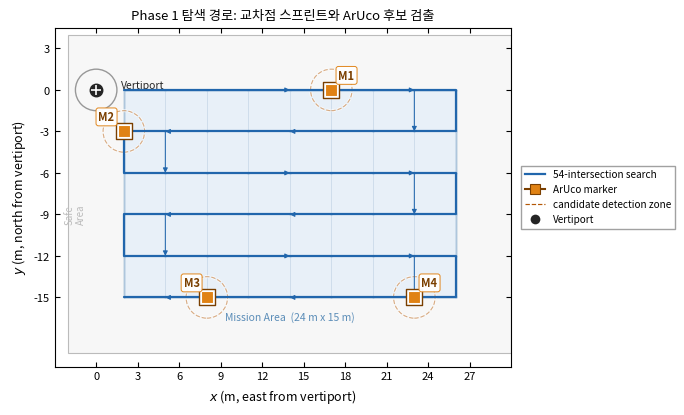

Here is the Python script that generated this plot:
#!/usr/bin/env python3
"""Generate the Phase 1 search-path report figure.

This figure is intentionally a mission-design figure, not a partial rosbag
trace. It shows the current ArUco layout, candidate-detection zones, and
the 54-intersection serpentine search route used by the technical plan.
"""

from __future__ import annotations

import argparse
from pathlib import Path

import matplotlib

matplotlib.use("Agg")
import matplotlib.font_manager as fm
import matplotlib.patheffects as pe
import matplotlib.pyplot as plt
from matplotlib.lines import Line2D
from matplotlib.patches import Rectangle

KO_FONT_PATH = Path("/usr/share/fonts/truetype/unfonts-core/UnDotum.ttf")
if KO_FONT_PATH.exists():
    fm.fontManager.addfont(str(KO_FONT_PATH))
    matplotlib.rcParams["font.family"] = fm.FontProperties(fname=str(KO_FONT_PATH)).get_name()
matplotlib.rcParams["axes.unicode_minus"] = False


START_X = 2.0
START_Y = 19.0
GRID_SPACING = 3.0
GRID_COL_OFFSET = 2.0
GRID_ROWS = 6
GRID_COLS = 9

MARKERS_WORLD = {
    1: (19.0, 19.0),
    2: (4.0, 16.0),
    3: (10.0, 4.0),
    4: (25.0, 4.0),
}
MARKERS = {
    mid: (x - START_X, y - START_Y)
    for mid, (x, y) in MARKERS_WORLD.items()
}

LABEL_OFFSETS = {
    1: (1.10, 1.05),
    2: (-1.25, 1.05),
    3: (-1.10, 1.05),
    4: (1.10, 1.05),
}


def build_serpentine() -> list[tuple[float, float]]:
    pts: list[tuple[float, float]] = []
    for row in range(GRID_ROWS):
        y = -row * GRID_SPACING
        cols = range(GRID_COLS) if row % 2 == 0 else range(GRID_COLS - 1, -1, -1)
        for col in cols:
            pts.append((GRID_COL_OFFSET + col * GRID_SPACING, y))
    return pts


def add_arrows(ax, pts: list[tuple[float, float]], color: str) -> None:
    step = max(1, len(pts) // 14)
    for i in range(step // 2, len(pts) - step, step):
        x0, y0 = pts[i]
        x1, y1 = pts[i + step]
        if (x1 - x0) ** 2 + (y1 - y0) ** 2 < 0.04:
            continue
        ax.annotate(
            "",
            xy=(x1, y1),
            xytext=(x0, y0),
            arrowprops=dict(
                arrowstyle="-|>",
                color=color,
                lw=0.75,
                mutation_scale=7,
                shrinkA=0,
                shrinkB=0,
            ),
            zorder=6,
        )


def draw_marker(ax, marker_id: int, x: float, y: float, colors: dict[str, str]) -> None:
    ax.scatter(
        [x],
        [y],
        marker="s",
        s=140,
        facecolor="white",
        edgecolor="#7a3f00",
        linewidth=1.0,
        zorder=12,
    )
    ax.scatter(
        [x],
        [y],
        marker="s",
        s=78,
        facecolor=colors["marker"],
        edgecolor="white",
        linewidth=0.8,
        zorder=13,
    )

    dx, dy = LABEL_OFFSETS[marker_id]
    tx, ty = x + dx, y + dy
    ax.annotate(
        f"M{marker_id}",
        xy=(x, y),
        xytext=(tx, ty),
        ha="center",
        va="center",
        fontsize=8,
        color="#7a3f00",
        fontweight="bold",
        zorder=15,
        bbox=dict(
            boxstyle="round,pad=0.22",
            facecolor="white",
            edgecolor=colors["marker"],
            linewidth=0.7,
            alpha=0.96,
        ),
        arrowprops=dict(
            arrowstyle="-",
            color=colors["marker"],
            lw=0.7,
            shrinkA=4,
            shrinkB=6,
            alpha=0.9,
        ),
    )


def plot(out: Path) -> None:
    colors = {
        "search": "#2166ac",
        "marker": "#e08214",
        "detect": "#b35806",
        "vertiport": "#252525",
        "safe_fill": "#f7f7f7",
        "safe_edge": "#bbbbbb",
        "miss_fill": "#e8f0f8",
        "miss_edge": "#5b8db8",
        "grid_line": "#c8d8e8",
        "wp_dot": "#aec7e0",
    }

    serpentine = build_serpentine()
    fig, ax = plt.subplots(figsize=(8.5, 6.5))
    fig.patch.set_facecolor("white")
    ax.set_facecolor("white")

    ax.add_patch(Rectangle((-2, -19), 32, 23, linewidth=0.8,
                           edgecolor=colors["safe_edge"], facecolor=colors["safe_fill"], zorder=0))
    ax.add_patch(Rectangle((2, -15), 24, 15, linewidth=1.0,
                           edgecolor=colors["miss_edge"], facecolor=colors["miss_fill"], zorder=1))

    for y in [0, -3, -6, -9, -12, -15]:
        ax.plot([2, 26], [y, y], color=colors["grid_line"], lw=0.55, zorder=2)
    for x in [2, 5, 8, 11, 14, 17, 20, 23, 26]:
        ax.plot([x, x], [-15, 0], color=colors["grid_line"], lw=0.55, zorder=2)

    for x, y in serpentine:
        ax.plot(x, y, ".", color=colors["wp_dot"], ms=3.5, zorder=3, mew=0)

    xs, ys = zip(*serpentine)
    ax.plot(xs, ys, color=colors["search"], lw=1.6, zorder=5,
            solid_capstyle="round", solid_joinstyle="round")
    add_arrows(ax, serpentine, colors["search"])

    for x, y in MARKERS.values():
        ring = plt.Circle((x, y), 1.5, color=colors["detect"], fill=False,
                          lw=0.85, ls="--", alpha=0.48, zorder=4)
        ring.set_path_effects([pe.withStroke(linewidth=2.2, foreground="white", alpha=0.7)])
        ax.add_patch(ring)

    for marker_id, (x, y) in MARKERS.items():
        draw_marker(ax, marker_id, x, y, colors)

    ax.add_patch(plt.Circle((0, 0), 1.5, color=colors["vertiport"], fill=False,
                            lw=1.0, alpha=0.45, zorder=4))
    ax.plot(0, 0, "o", color=colors["vertiport"], ms=9, zorder=12)
    ax.plot(0, 0, "+", color="white", ms=7, mew=1.2, zorder=13)
    ax.text(1.8, 0.3, "Vertiport", color=colors["vertiport"],
            fontsize=7.5, va="center", style="italic")

    ax.text(14, -16.0, "Mission Area  (24 m x 15 m)", color=colors["miss_edge"],
            ha="center", va="top", fontsize=7.5, style="italic")
    ax.text(-1.5, -9.0, "Safe\nArea", color=colors["safe_edge"],
            ha="center", va="center", fontsize=7, style="italic", rotation=90)

    ax.set_title(
        "Phase 1 탐색 경로: 교차점 스프린트와 ArUco 후보 검출",
        fontsize=9.5,
        pad=6,
    )
    ax.set_xlabel("$x$ (m, east from vertiport)", fontsize=9)
    ax.set_ylabel("$y$ (m, north from vertiport)", fontsize=9)
    ax.set_xlim(-3, 30)
    ax.set_ylim(-20, 4.5)
    ax.set_aspect("equal")
    ax.tick_params(labelsize=8, direction="in", top=True, right=True)
    ax.set_xticks(range(0, 30, 3))
    ax.set_yticks(range(-15, 4, 3))

    legend = [
        Line2D([0], [0], color=colors["search"], lw=1.6, label="54-intersection search"),
        Line2D([0], [0], marker="s", color="#7a3f00", mfc=colors["marker"],
               ms=7, mew=0.8, label="ArUco marker"),
        Line2D([0], [0], color=colors["detect"], lw=0.85, ls="--",
               label="candidate detection zone"),
        Line2D([0], [0], marker="o", color="none", mfc=colors["vertiport"],
               ms=7, mew=0, label="Vertiport"),
    ]
    ax.legend(
        handles=legend,
        loc="center left",
        bbox_to_anchor=(1.01, 0.5),
        fontsize=7.2,
        framealpha=0.92,
        edgecolor="0.6",
        fancybox=False,
    )

    plt.tight_layout(rect=[0, 0, 0.82, 1])
    out.parent.mkdir(parents=True, exist_ok=True)
    fig.savefig(out, dpi=200, bbox_inches="tight", facecolor="white")
    plt.close(fig)


def main() -> None:
    parser = argparse.ArgumentParser()
    parser.add_argument("--out", type=Path,
                        default=Path("reports/fig_05_gazebo_search_path.png"))
    args = parser.parse_args()
    plot(args.out)
    print(f"Saved: {args.out}")


if __name__ == "__main__":
    main()
